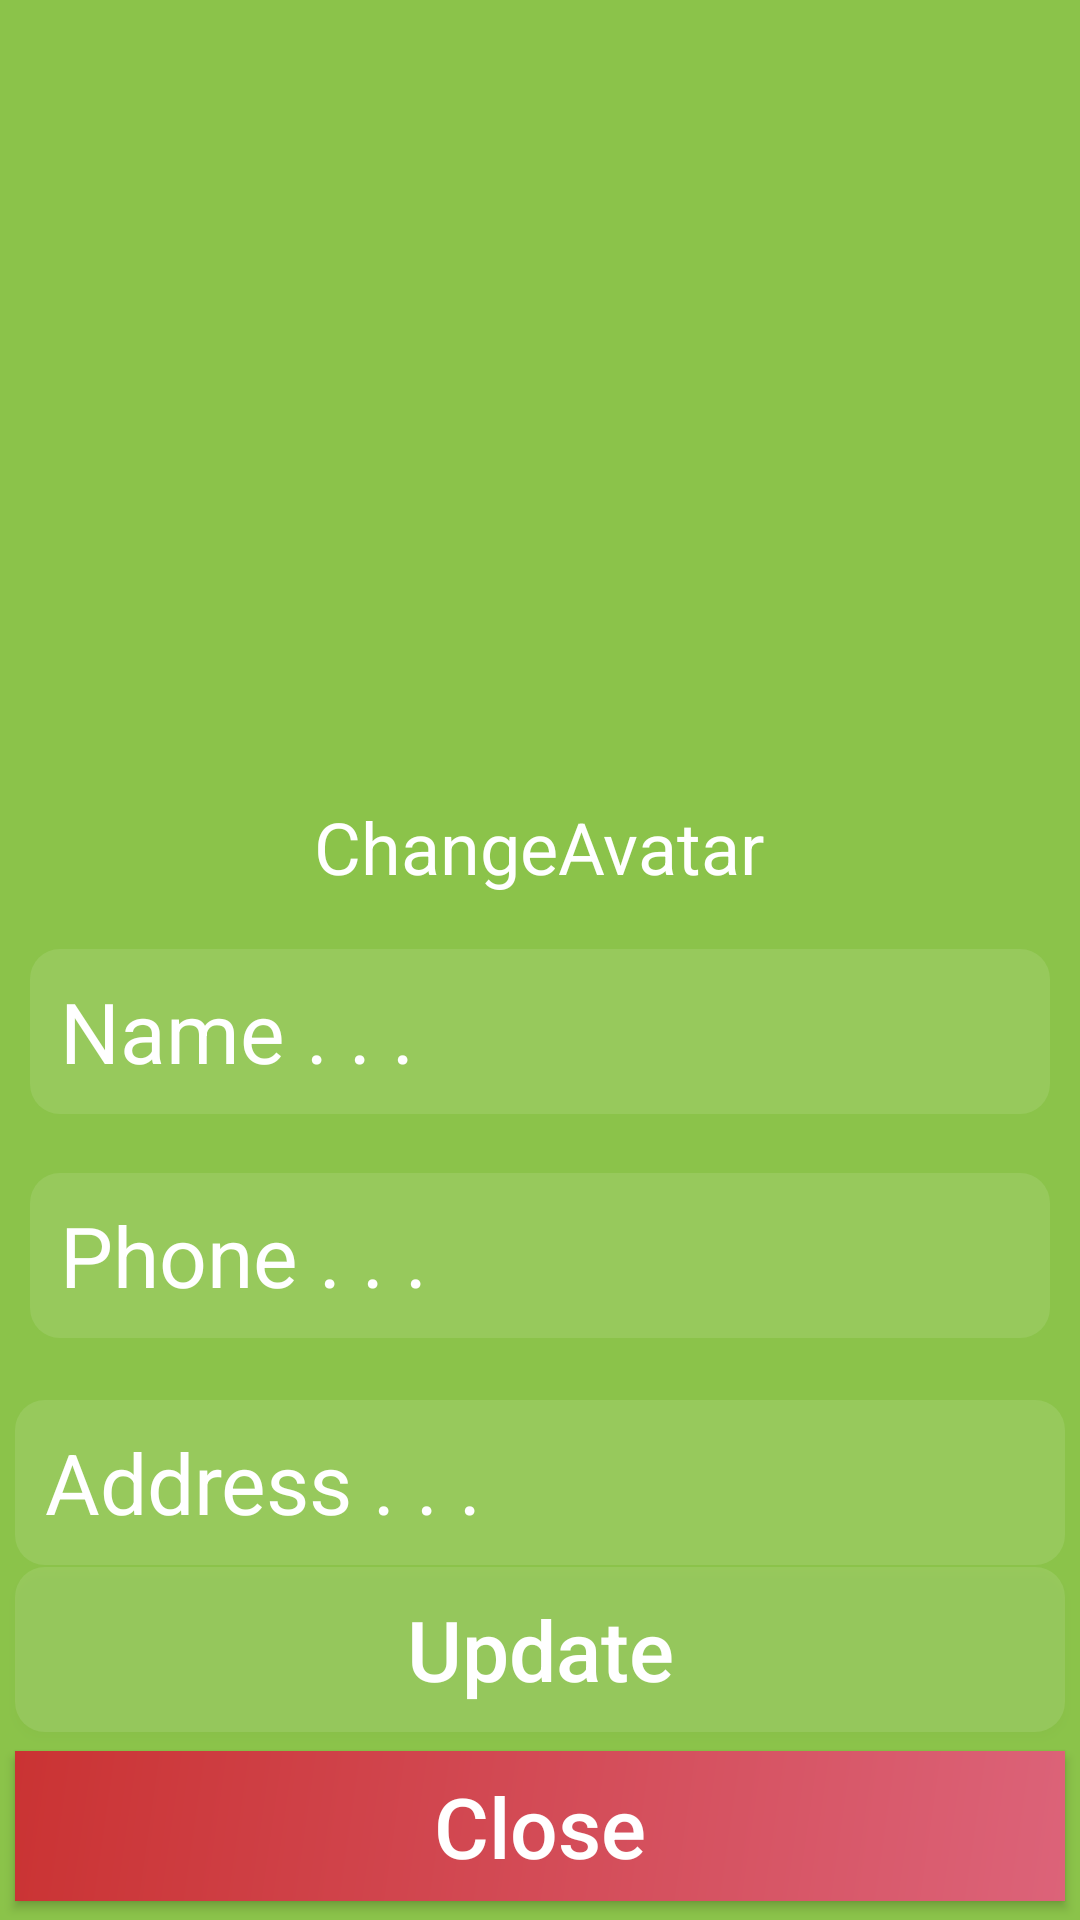

Produce the Android XML layout that renders to this screen, including the resource entries it uses.
<!-- AndroidManifest.xml: application theme Theme.Design.NoActionBar -->
<!-- res/layout/activity_setting.xml -->
<?xml version="1.0" encoding="utf-8"?>
<androidx.constraintlayout.widget.ConstraintLayout xmlns:android="http://schemas.android.com/apk/res/android"
    xmlns:app="http://schemas.android.com/apk/res-auto"
    xmlns:tools="http://schemas.android.com/tools"
    android:layout_width="match_parent"
    android:layout_height="match_parent"
    android:background="#8BC34A">

    <ImageView
        android:id="@+id/imageView2"
        android:layout_width="178dp"
        android:layout_height="178dp"

        android:background="@drawable/avatar"
        app:layout_constraintBottom_toBottomOf="parent"
        app:layout_constraintEnd_toEndOf="parent"
        app:layout_constraintHorizontal_bias="0.497"
        app:layout_constraintStart_toStartOf="parent"
        app:layout_constraintTop_toTopOf="parent"
        app:layout_constraintVertical_bias="0.157" />

    <TextView
        android:id="@+id/change_avt"
        android:layout_width="wrap_content"
        android:layout_height="wrap_content"
        android:text="ChangeAvatar"
        android:textColor="@color/white"
        android:textSize="24dp"
        app:layout_constraintBottom_toBottomOf="parent"
        app:layout_constraintEnd_toEndOf="parent"
        app:layout_constraintHorizontal_bias="0.498"
        app:layout_constraintStart_toStartOf="parent"
        app:layout_constraintTop_toBottomOf="@+id/imageView2"
        app:layout_constraintVertical_bias="0.043" />

    <EditText
        android:id="@+id/edtchangeName"
        android:layout_width="340dp"
        android:layout_height="55dp"
        android:background="@drawable/bg_edt"
        android:hint="Name . . ."
        android:paddingLeft="10dp"
        android:textColor="@color/white"
        android:textColorHint="@color/white"
        android:textSize="28dp"
        app:layout_constraintBottom_toBottomOf="parent"
        app:layout_constraintEnd_toEndOf="parent"
        app:layout_constraintHorizontal_bias="0.492"
        app:layout_constraintStart_toStartOf="parent"
        app:layout_constraintTop_toBottomOf="@+id/change_avt"
        app:layout_constraintVertical_bias="0.063" />

    <EditText
        android:id="@+id/changePhone"
        android:layout_width="340dp"
        android:layout_height="55dp"
        android:background="@drawable/bg_edt"
        android:hint="Phone . . ."
        android:paddingLeft="10dp"
        android:textColor="@color/white"
        android:textColorHint="@color/white"
        android:textSize="28dp"
        app:layout_constraintBottom_toBottomOf="parent"
        app:layout_constraintEnd_toEndOf="parent"
        app:layout_constraintHorizontal_bias="0.492"
        app:layout_constraintStart_toStartOf="parent"
        app:layout_constraintTop_toBottomOf="@+id/edtchangeName"
        app:layout_constraintVertical_bias="0.092" />

    <EditText
        android:id="@+id/edtchangeAddress"
        android:layout_width="350dp"
        android:layout_height="55dp"
        android:background="@drawable/bg_edt"
        android:hint="Address . . ."
        android:textColor="@color/white"
        android:textColorHint="@color/white"
        android:paddingLeft="10dp"
        android:textSize="28dp"
        app:layout_constraintBottom_toBottomOf="parent"
        app:layout_constraintEnd_toEndOf="parent"
        app:layout_constraintHorizontal_bias="0.491"
        app:layout_constraintStart_toStartOf="parent"
        app:layout_constraintTop_toBottomOf="@+id/changePhone"
        app:layout_constraintVertical_bias="0.148" />

    <Button
        android:id="@+id/btnUpdate"
        android:layout_width="350dp"
        android:layout_height="55dp"
        android:background="@drawable/bg_edt"
        android:text="Update"
        android:textAllCaps="false"
        android:textSize="28dp"
        app:layout_constraintBottom_toBottomOf="parent"
        app:layout_constraintEnd_toEndOf="parent"
        app:layout_constraintHorizontal_bias="0.491"
        app:layout_constraintStart_toStartOf="parent"
        app:layout_constraintTop_toBottomOf="@+id/changePhone"
        app:layout_constraintVertical_bias="0.549" />

    <Button
        android:id="@+id/btnClose"
        android:layout_width="350dp"
        android:layout_height="50dp"
        android:background="@drawable/red_gradient"
        android:text="Close"
        android:textAllCaps="false"
        android:textSize="28dp"
        app:layout_constraintBottom_toBottomOf="parent"
        app:layout_constraintEnd_toEndOf="parent"
        app:layout_constraintHorizontal_bias="0.498"
        app:layout_constraintStart_toStartOf="parent"
        app:layout_constraintTop_toBottomOf="@+id/btnUpdate" />


</androidx.constraintlayout.widget.ConstraintLayout>
<!-- resources referenced by this layout -->
<resources>
  <color name="white">#FFFFFFFF</color>
  <!-- drawable bg_edt (drawable) -->
  <?xml version="1.0" encoding="utf-8"?>
  <shape xmlns:android="http://schemas.android.com/apk/res/android">
      <solid android:color="#1AFFFFFF" />
      <corners android:radius="10dp"/>
  </shape>
  <!-- drawable red_gradient (drawable) -->
  <?xml version="1.0" encoding="utf-8"?>
  <shape xmlns:android="http://schemas.android.com/apk/res/android">
      <gradient
          android:angle="135"
          android:endColor="#CA3333"
          android:startColor="#DC6379"/>
  </shape>
</resources>
